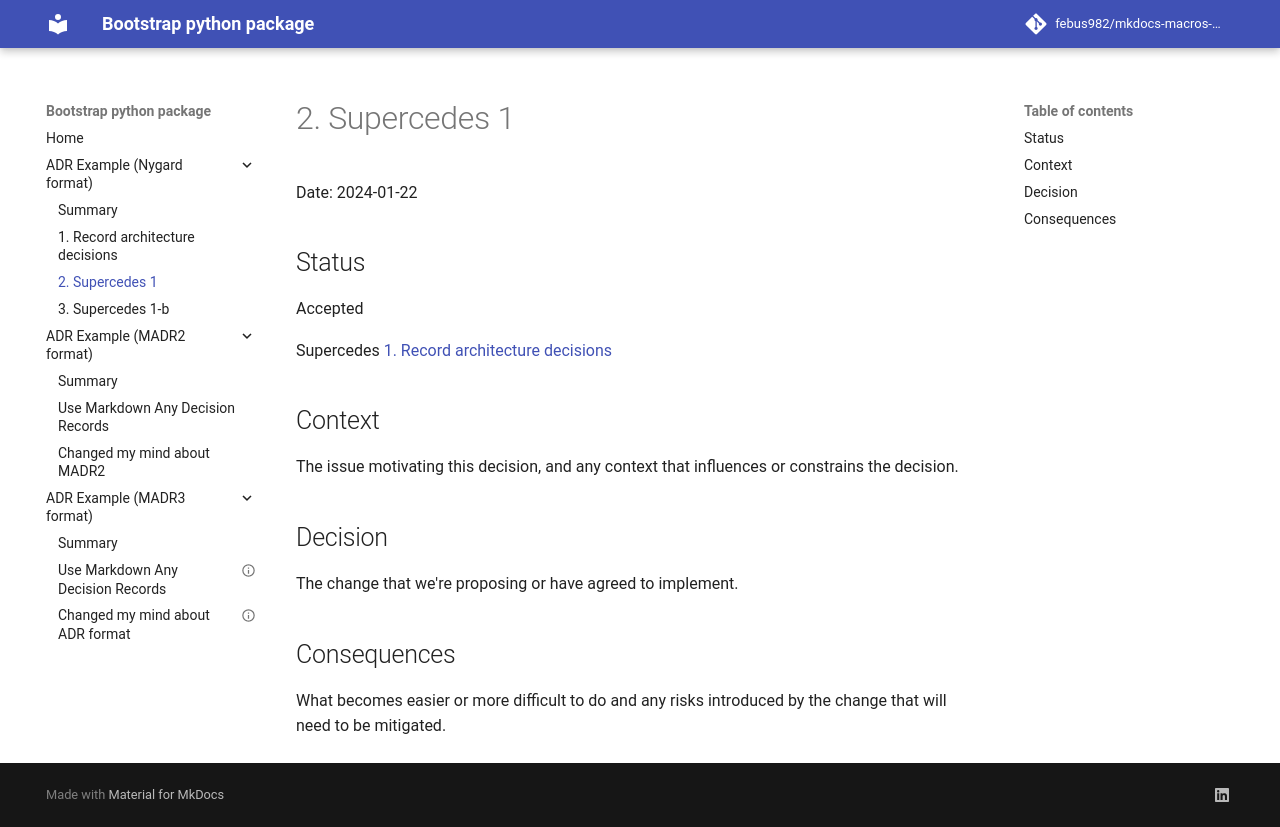

repository: febus982/mkdocs-macros-adr-summary · page: 1.2/adr_nygard_example/0002-supercedes-1/index.html · generator: mkdocs

# 2. Supercedes 1

Date: 2024-01-22

## Status

Accepted

Supercedes [1. Record architecture decisions](0001-record-architecture-decisions.md)

## Context

The issue motivating this decision, and any context that influences or constrains the decision.

## Decision

The change that we're proposing or have agreed to implement.

## Consequences

What becomes easier or more difficult to do and any risks introduced by the change that will need to be mitigated.
